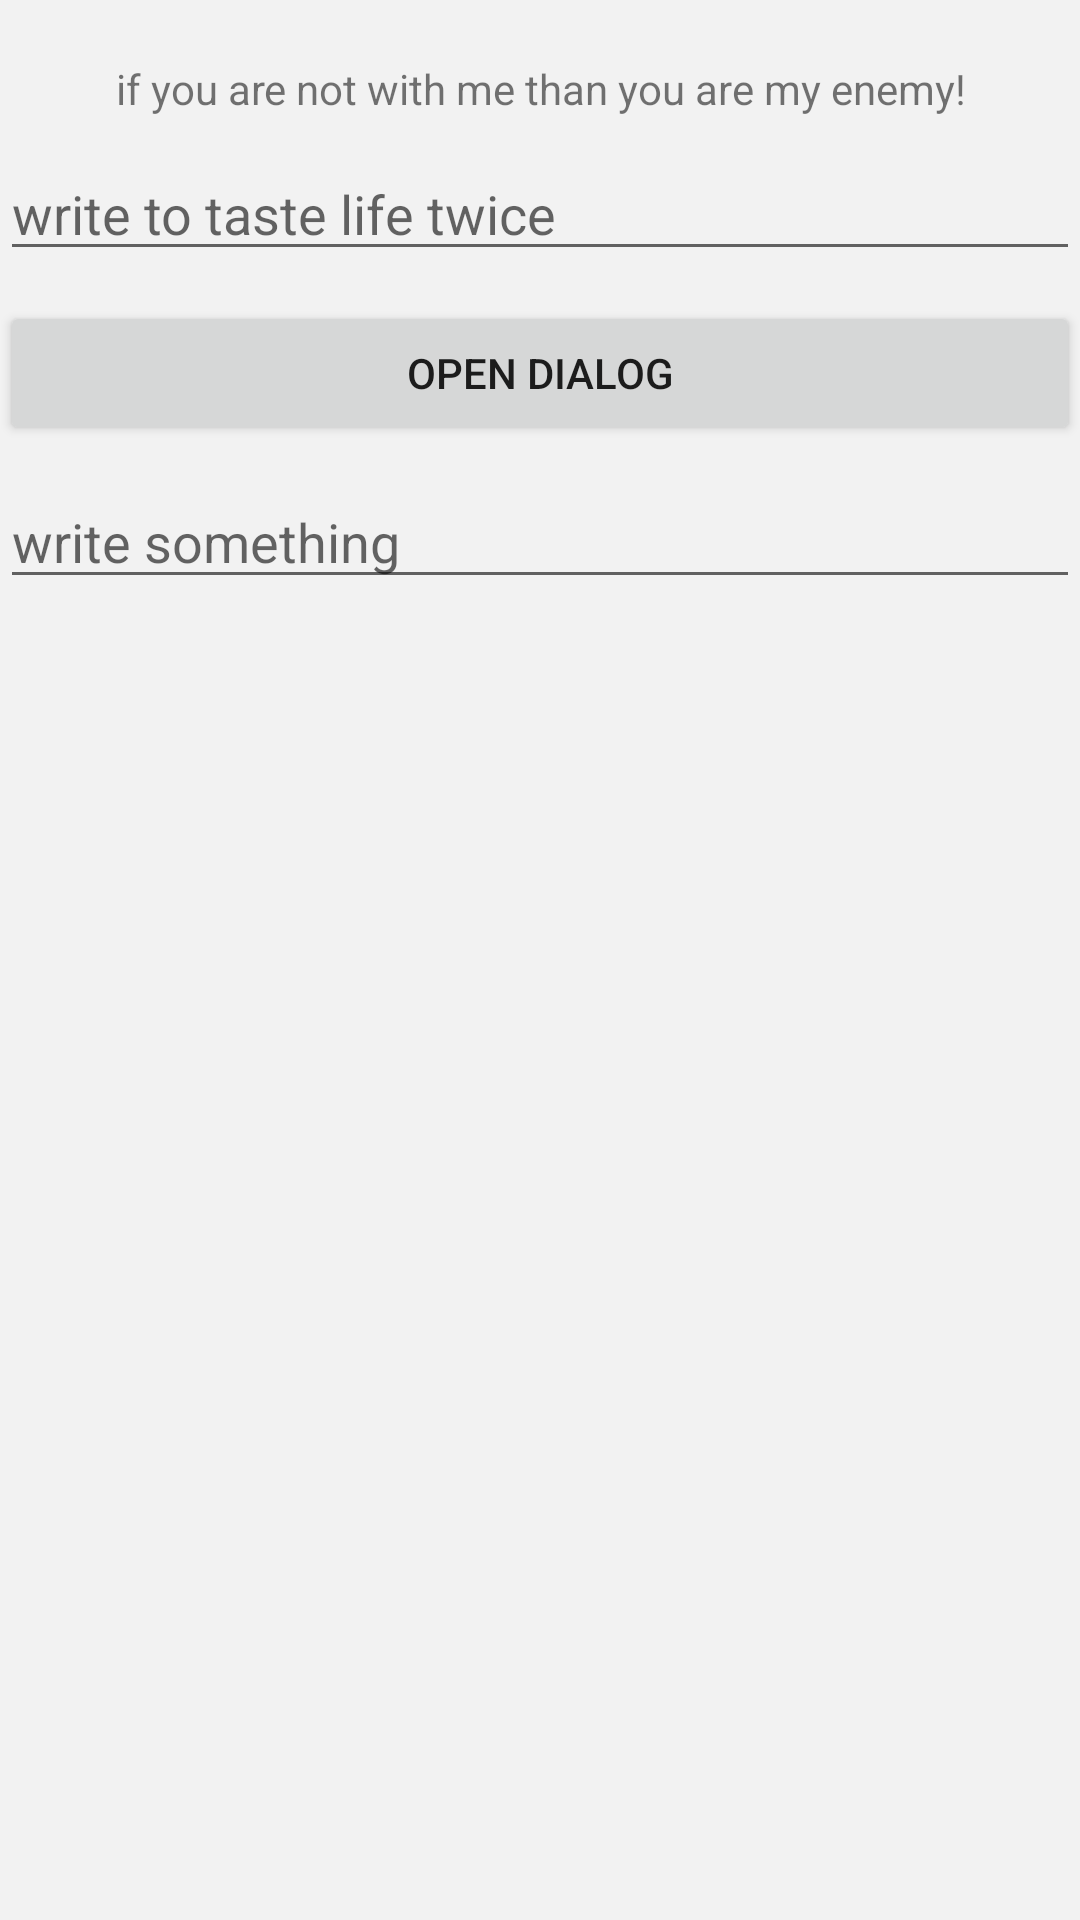

This screen was rendered from an Android layout file. Write that file and the resources it references.
<!-- AndroidManifest.xml: application theme MainTheme -->
<!-- res/layout/activity_theme_exemples.xml -->
<?xml version="1.0" encoding="utf-8"?>
<LinearLayout xmlns:android="http://schemas.android.com/apk/res/android"
    android:layout_width="match_parent"
    android:layout_height="match_parent"
    android:orientation="vertical">

    <TextView
        android:layout_width="match_parent"
        android:layout_height="wrap_content"
        android:layout_marginTop="20dp"
        android:background="@drawable/myrect"
        android:elevation="2dp"
        android:gravity="center"
        android:text="if you are not with me than you are my enemy!" />

    <EditText
        android:layout_width="match_parent"
        android:layout_height="wrap_content"
        android:layout_marginTop="10dp"
        android:elevation="2dp"
        android:hint="@string/theme_edit_text_hint" />

    <Button
        android:id="@+id/my_button_open_dialog"
        android:layout_width="match_parent"
        android:layout_height="wrap_content"
        android:layout_marginTop="10dp"
        android:onClick="onClick"
        android:text="open dialog" />

    <EditText
        android:layout_width="match_parent"
        android:layout_height="wrap_content"
        android:layout_marginTop="10dp"
        android:hint="write something" />

</LinearLayout>
<!-- resources referenced by this layout -->
<resources>
  <!-- drawable myrect (drawable) -->
  <?xml version="1.0" encoding="utf-8"?>
  <selector xmlns:android="http://schemas.android.com/apk/res/android">
      <shape xmlns:android="http://schemas.android.com/apk/res/android" android:shape="rectangle">
          <solid android:color="#42000000" />
          <corners android:radius="5dp" />
      </shape>
  </selector>
  <string name="theme_edit_text_hint">write to taste life twice</string>
  <style name="MainTheme" parent="BaseAppTheme">
          <item name="android:actionBarTheme">@style/MainActionBarThemeOverlay</item>
          <item name="android:actionBarStyle">@style/MainActionBar</item>
          <item name="android:windowActionBarOverlay">false</item>
          <item name="android:windowContentOverlay">@null</item>
      </style>
  <style name="BaseAppTheme" parent="android:Theme.Material.Light">
          <item name="android:colorPrimary">@color/theme_default_primary</item>
          <item name="android:colorPrimaryDark">@color/theme_default_primary_dark</item>
          <item name="android:colorBackground">@color/theme_background</item>
          <item name="android:colorAccent">@color/theme_default_accent</item>
          <item name="android:colorControlHighlight">@color/theme_default_accent_light</item>
          <item name="android:navigationBarColor">?android:colorPrimaryDark</item>
          <item name="android:statusBarColor">@color/theme_default_status_bar</item>
          <item name="actionBarIconColor">#fff</item>
          <item name="android:windowBackground">@color/theme_background</item>
          <item name="android:windowContentTransitions">true</item>
          <item name="android:windowAllowEnterTransitionOverlap">true</item>
          <item name="android:windowAllowExitTransitionOverlap">true</item>
      </style>
  <style name="MainActionBarThemeOverlay" parent="">
          <item name="android:colorControlNormal">?actionBarIconColor</item>
          <item name="android:colorControlHighlight">@color/theme_default_accent_light</item>
      </style>
  <style name="MainActionBar" parent="android:Widget.Material.Light.ActionBar">
          <item name="android:background">?android:colorPrimary</item>
          <item name="android:displayOptions">showTitle|homeAsUp</item>
          <item name="android:homeAsUpIndicator">@drawable/ic_launcher</item>
          <item name="android:titleTextStyle">@style/MainThemeActionBarTitleTextStyle</item>
      </style>
  <color name="theme_default_primary">#5555aa</color>
  <color name="theme_default_primary_dark">#8faa3a</color>
  <color name="theme_background">#f2f2f2</color>
  <color name="theme_default_accent">#8f673ab7</color>
  <color name="theme_default_accent_light">#8f9575cd</color>
  <color name="theme_default_status_bar">#aaaa00</color>
  <style name="MainThemeActionBarTitleTextStyle" parent="@android:style/TextAppearance.Material.Widget.ActionBar.Title">
          <item name="android:textColor">@color/theme_default_primary_dark</item>
      </style>
</resources>
